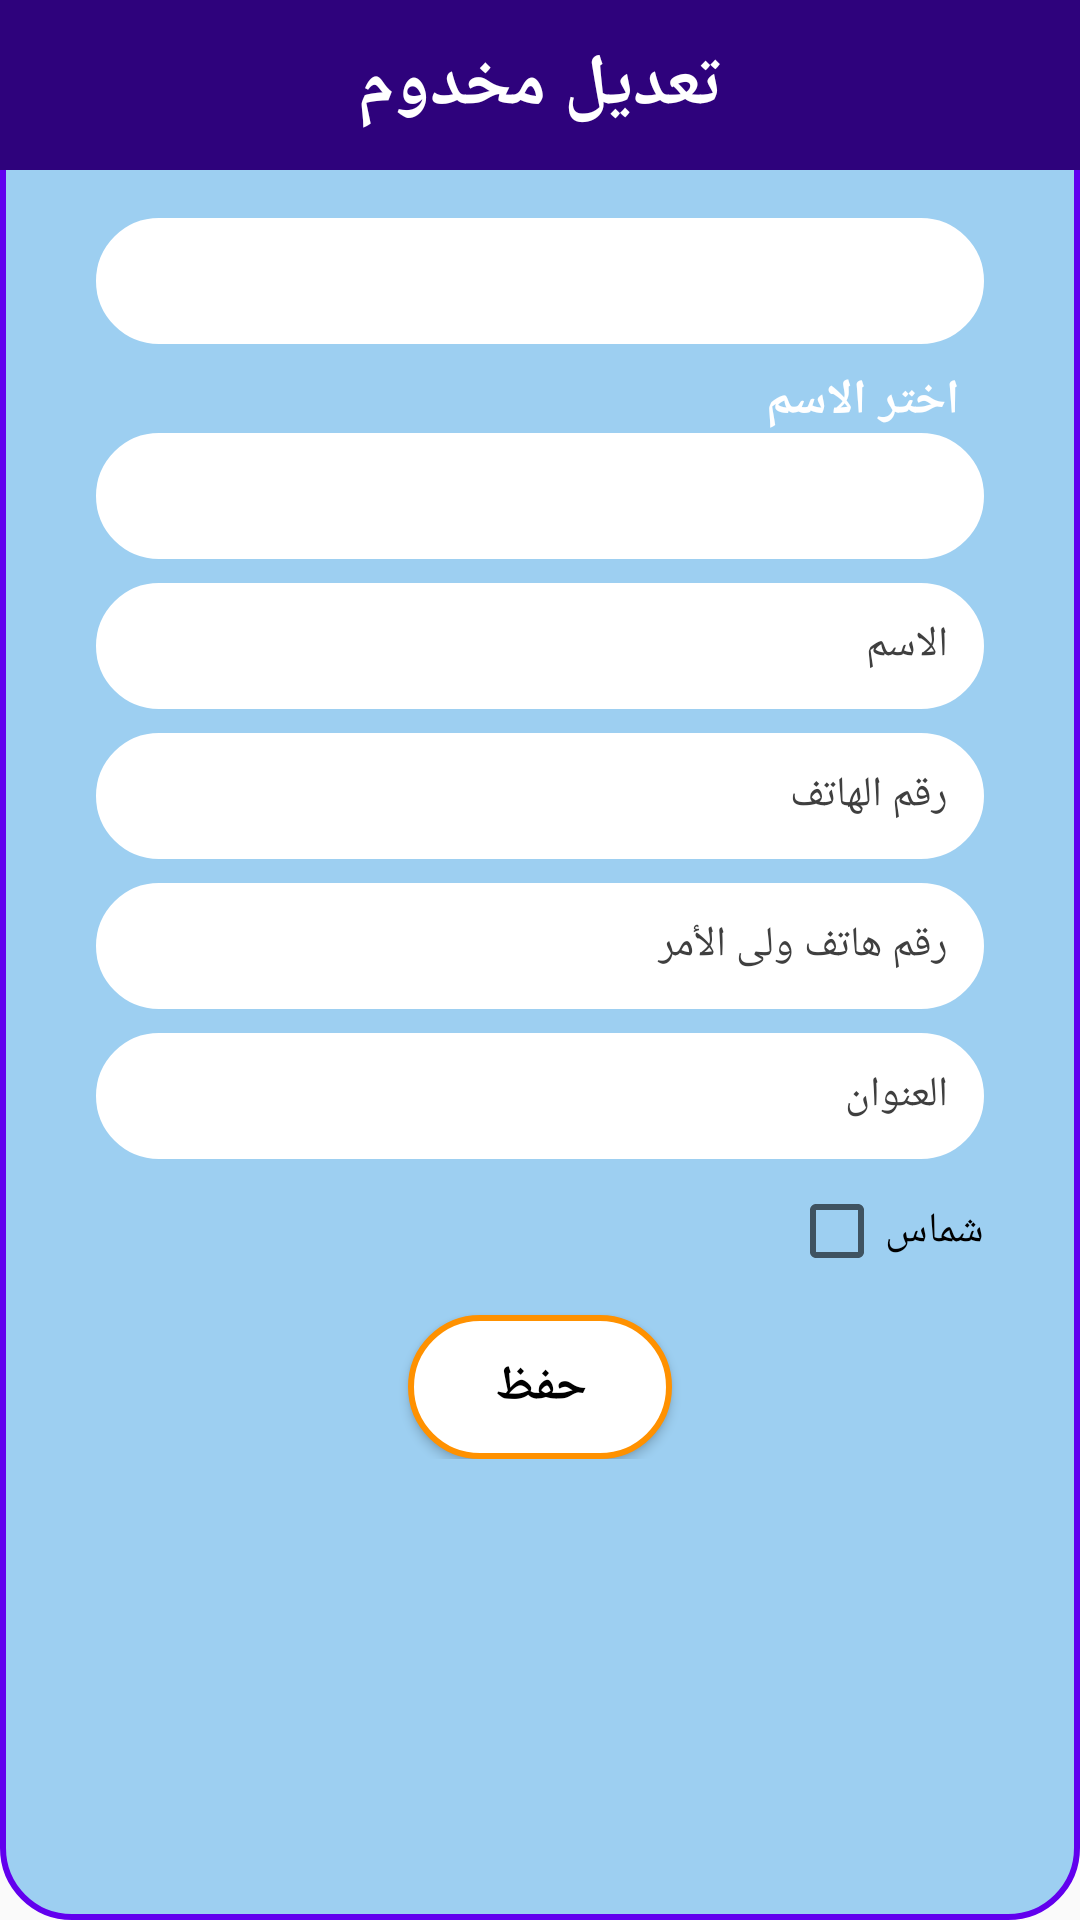

This screen was rendered from an Android layout file. Write that file and the resources it references.
<!-- AndroidManifest.xml: application theme AppTheme -->
<!-- res/layout/activity_edit_student.xml -->
<?xml version="1.0" encoding="utf-8"?>
<RelativeLayout xmlns:android="http://schemas.android.com/apk/res/android"
    xmlns:app="http://schemas.android.com/apk/res-auto"
    xmlns:tools="http://schemas.android.com/tools"
    android:layout_width="match_parent"
    android:layout_height="match_parent"
    android:background="@drawable/rect_dialog_box">

    <TextView
        android:id="@+id/d_title"
        android:layout_width="match_parent"
        android:layout_height="wrap_content"
        android:padding="12dp"
        android:gravity="center"
        android:text="@string/m_edit_student"
        android:textSize="24sp"
        android:background="@color/primaryColor"
        android:textColor="@color/white"
        android:textStyle="bold"/>

    <ProgressBar
        android:id="@+id/progressBar"
        android:layout_width="wrap_content"
        android:layout_height="wrap_content"
        android:layout_alignParentTop="true"
        android:layout_marginTop="4dp"
        android:layout_marginStart="4dp"
        android:layout_alignParentStart="true"
        android:layout_gravity="center_horizontal|top"
        android:indeterminate="true"
        android:indeterminateDrawable="@drawable/progress_bar_black"
        android:visibility="gone" />

    <androidx.core.widget.NestedScrollView
        android:layout_width="match_parent"
        android:layout_height="wrap_content"
        android:layout_below="@id/d_title">

        <LinearLayout
            android:layout_width="match_parent"
            android:layout_height="wrap_content"
            android:padding="16dp"
            android:orientation="vertical">

            <Spinner
                android:id="@+id/sp_levels"
                android:layout_width="match_parent"
                android:layout_height="42dp"
                android:layout_marginLeft="16dp"
                android:layout_marginRight="16dp"
                android:background="@drawable/rect_white_box"/>

            <TextView
                android:layout_width="match_parent"
                android:layout_height="wrap_content"
                android:layout_marginLeft="24dp"
                android:layout_marginRight="24dp"
                android:layout_marginTop="8dp"
                android:text="@string/choose_name"
                android:layout_gravity="center_horizontal"
                android:textSize="16sp"
                android:textColor="@color/white"
                android:textStyle="bold"/>

            <Spinner
                android:id="@+id/sp_students"
                android:layout_width="match_parent"
                android:layout_height="42dp"
                android:layout_marginLeft="16dp"
                android:layout_marginRight="16dp"
                android:background="@drawable/rect_white_box"/>



            <EditText
                android:id="@+id/et_name"
                android:layout_width="match_parent"
                android:layout_height="42dp"
                android:background="@drawable/rect_white_box"
                android:hint="@string/name"
                android:imeActionLabel="@string/name"
                android:imeOptions="actionNext"
                android:layout_marginLeft="16dp"
                android:layout_marginRight="16dp"
                android:layout_marginTop="8dp"
                android:inputType="text"
                android:maxLines="1"
                android:padding="12dp"
                android:textColor="#3F3F3F"
                android:textColorHint="#3F3F3F"
                android:textSize="14sp" />



            <EditText
                android:id="@+id/et_mobile"
                android:layout_width="match_parent"
                android:layout_height="42dp"
                android:background="@drawable/rect_white_box"
                android:hint="@string/mobile"
                android:imeActionLabel="@string/mobile"
                android:layout_marginTop="8dp"
                android:imeOptions="actionNext"
                android:layout_marginLeft="16dp"
                android:layout_marginRight="16dp"
                android:inputType="phone"
                android:gravity="end|right"
                android:maxLines="1"
                android:padding="12dp"
                android:textColor="#3F3F3F"
                android:textColorHint="#3F3F3F"
                android:textSize="14sp" />

            <EditText
                android:id="@+id/et_mobile2"
                android:layout_width="match_parent"
                android:layout_height="42dp"
                android:background="@drawable/rect_white_box"
                android:hint="@string/mobile_family"
                android:imeActionLabel="@string/mobile_family"
                android:layout_marginTop="8dp"
                android:imeOptions="actionNext"
                android:layout_marginLeft="16dp"
                android:layout_marginRight="16dp"
                android:inputType="phone"
                android:gravity="end|right"
                android:maxLines="1"
                android:padding="12dp"
                android:textColor="#3F3F3F"
                android:textColorHint="#3F3F3F"
                android:textSize="14sp" />

            <EditText
                android:id="@+id/et_address"
                android:layout_width="match_parent"
                android:layout_height="42dp"
                android:background="@drawable/rect_white_box"
                android:hint="@string/address"
                android:visibility="visible"
                android:imeActionLabel="@string/address"
                android:imeOptions="actionDone"
                android:layout_marginTop="8dp"
                android:layout_marginLeft="16dp"
                android:layout_marginRight="16dp"
                android:inputType="text"
                android:lines="2"
                android:padding="12dp"
                android:textColor="#3F3F3F"
                android:textColorHint="#3F3F3F"
                android:textSize="14sp" />

            <androidx.appcompat.widget.AppCompatCheckBox
                android:id="@+id/cb_shamas"
                android:layout_width="wrap_content"
                android:layout_height="wrap_content"
                android:text="@string/shamas"
                android:gravity="start|center_vertical"
                android:layout_marginTop="8dp"
                android:layout_marginLeft="16dp"
                android:layout_marginRight="16dp"
                android:layout_gravity="end" />

            <Button
                android:id="@+id/btn_add"
                android:layout_width="wrap_content"
                android:layout_height="wrap_content"
                android:layout_marginTop="12dp"
                android:background="@drawable/btn_white_selector"
                android:paddingLeft="16dp"
                android:paddingRight="16dp"
                android:paddingTop="4dp"
                android:paddingBottom="4dp"
                android:layout_gravity="center_horizontal"
                android:text="@string/save"
                android:textColor="@color/black"
                android:textSize="16sp"
                android:textStyle="bold" />

        </LinearLayout>

    </androidx.core.widget.NestedScrollView>

</RelativeLayout>
<!-- resources referenced by this layout -->
<resources>
  <color name="black">#000000</color>
  <color name="primaryColor">#2E027C</color>
  <color name="white">#ffffff</color>
  <!-- drawable btn_white_selector (drawable) -->
  <?xml version="1.0" encoding="utf-8"?>
  <selector xmlns:android="http://schemas.android.com/apk/res/android">
      <item  android:state_selected="true">
          <shape android:shape="rectangle">
  
              <solid android:color="#aaffffff" />
  
              <corners android:radius="23dp"/>
  
              <size android:height="40dp" android:width="40dp"/>
              <stroke android:color="@color/white" android:width="1dp"/>
  
          </shape>
  
      </item>
  
      <item  android:state_pressed="true">
          <shape android:shape="rectangle">
  
              <solid android:color="#aaffffff" />
  
              <corners android:radius="23dp"/>
  
              <size android:height="40dp" android:width="40dp"/>
  
              <stroke android:color="@color/white" android:width="1dp"/>
  
          </shape>
  
      </item>
  
      <item  android:state_focused="true">
          <shape android:shape="rectangle">
  
              <solid android:color="#aaffffff" />
  
              <size android:height="40dp" android:width="40dp"/>
  
              <stroke android:color="@color/white" android:width="1dp"/>
  
              <corners android:radius="23dp"/>
  
          </shape>
  
      </item>
  
      <item
          android:state_selected="false" >
  
          <shape android:shape="rectangle">
  
              <corners android:radius="23dp"/>
  
              <solid android:color="@color/white" />
  
              <size android:height="40dp" android:width="40dp"/>
  
              <stroke android:color="@color/secondaryColor" android:width="2dp"/>
  
          </shape>
  
      </item>
  </selector>
  <!-- drawable progress_bar_black (drawable) -->
  <?xml version="1.0" encoding="utf-8"?>
  <rotate xmlns:android="http://schemas.android.com/apk/res/android"
      android:fromDegrees="0"
      android:pivotX="50%"
      android:pivotY="50%"
      android:toDegrees="1080">
  
      <shape
          android:shape="ring"
          android:innerRadius="10dp"
          android:thickness="4dp"
          android:useLevel="false" >
  
          <size
              android:height="14dp"
              android:width="14dp" />
  
          <gradient
              android:angle="0"
              android:endColor="@color/black"
              android:centerColor="#90000000"
              android:startColor="#00000000"
              android:type="sweep"
              android:useLevel="false" />
  
      </shape>
  
  </rotate>
  <!-- drawable rect_dialog_box (drawable) -->
  <?xml version="1.0" encoding="utf-8"?>
  <shape xmlns:android="http://schemas.android.com/apk/res/android" >
      <stroke
          android:width="2dp"
          android:color="@color/colorPrimary" />
      <solid android:color="#ee97CCF0" />
      <corners android:radius="23dp" />
  </shape>
  <!-- drawable rect_white_box (drawable) -->
  <?xml version="1.0" encoding="utf-8"?>
  <shape xmlns:android="http://schemas.android.com/apk/res/android" >
      <stroke
          android:width="2dp"
          android:color="@color/white" />
      <solid android:color="@color/white" />
      <corners android:radius="23dp" />
  </shape>
  <string name="address">العنوان</string>
  <string name="choose_name">اختر الاسم</string>
  <string name="m_edit_student">تعديل مخدوم</string>
  <string name="mobile">رقم الهاتف</string>
  <string name="mobile_family">رقم هاتف ولى الأمر</string>
  <string name="name">الاسم</string>
  <string name="save">حفظ</string>
  <string name="shamas">شماس</string>
  <style name="AppTheme" parent="Theme.AppCompat.DayNight.DarkActionBar">
          
          <item name="colorPrimary">@color/primaryColor</item>
          <item name="colorPrimaryDark">@color/primaryColor</item>
          <item name="colorAccent">@color/secondaryColor</item>
      </style>
  <color name="secondaryColor">#ff9100</color>
  <!-- not gathered from this repository: default colours our renderer supplied (Android Studio template values) -->
  <color name="colorPrimary">#FF6200EE</color>
</resources>
